Labelled photos from "CLAHE", an image-classification folder in MayaUA21/TUGAS-AKHIR-MAYA-NEW. The possible labels are: benign, malignant, normal.

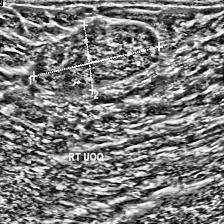
Label: benign

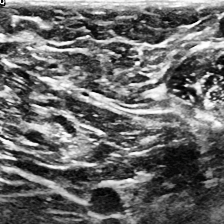
Label: normal

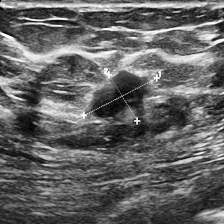
Label: malignant

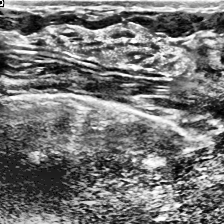
Label: normal

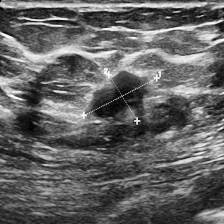
Label: malignant

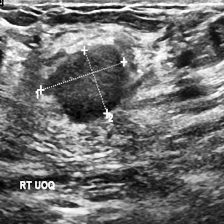
Label: benign
